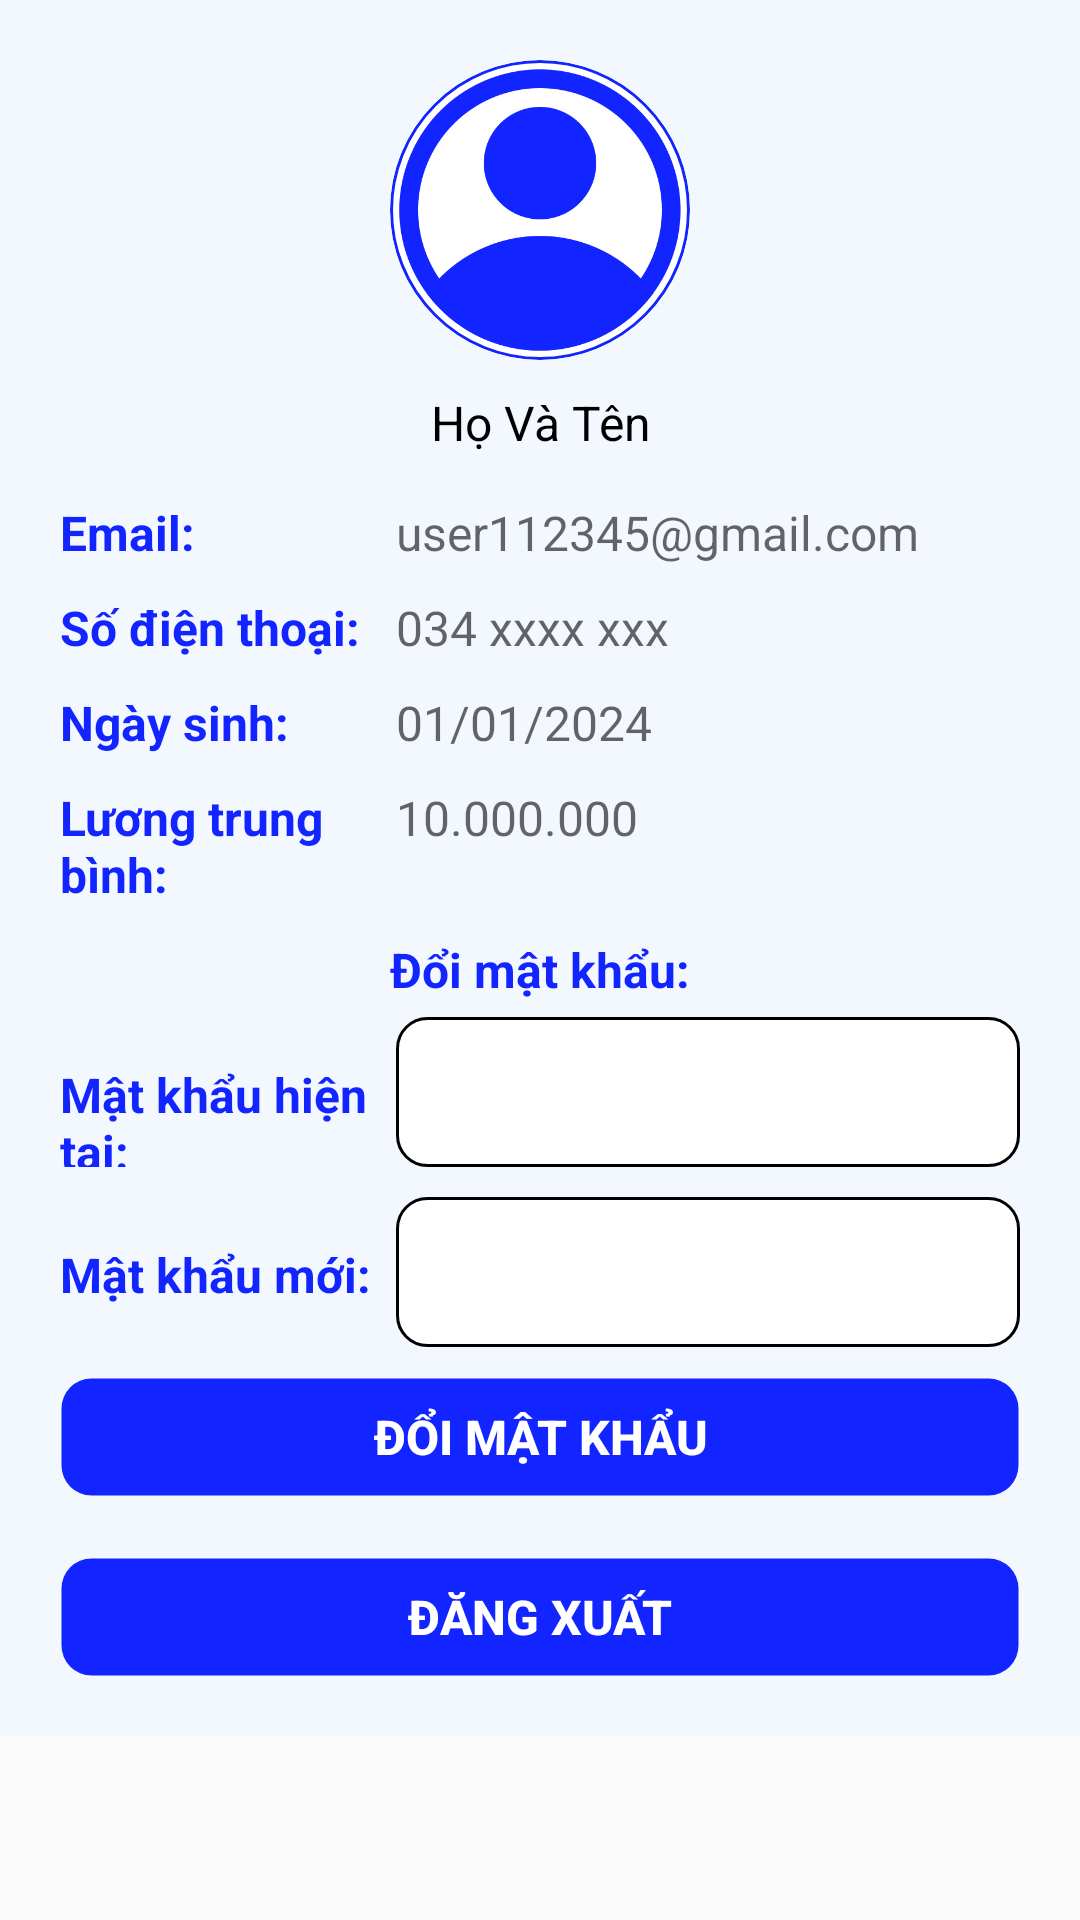

The Android layout XML behind this screen, and the referenced resources:
<!-- AndroidManifest.xml: application theme Theme.SalaryMaster -->
<!-- res/layout/fragment_profile.xml -->
<FrameLayout xmlns:android="http://schemas.android.com/apk/res/android"
    xmlns:tools="http://schemas.android.com/tools"
    android:layout_width="match_parent"
    android:layout_height="match_parent"
    tools:context=".Fragment.Fragment_Manager">
    <ScrollView
        android:layout_width="match_parent"
        android:layout_height="match_parent">
    <LinearLayout
        android:layout_width="match_parent"
        android:layout_height="match_parent"
        android:background="@color/background"
        android:gravity="center_horizontal"
        android:orientation="vertical"
        android:padding="20dp"
        tools:context=".Fragment.Fragment_Manager">

        <RelativeLayout
            android:layout_width="100dp"
            android:layout_height="100dp">

            <ImageView
                android:id="@+id/iv_profile_avatar"
                android:layout_width="100dp"
                android:layout_height="100dp"
                android:background="@drawable/selector_circle"
                android:clipToOutline="true"
                android:src="@drawable/account"
                tools:ignore="ContentDescription,UnusedAttribute" />

            <ProgressBar
                android:id="@+id/progressBar_profile_avatar"
                android:layout_width="100dp"
                android:layout_height="100dp"
                android:layout_gravity="center"
                android:background="@null"
                android:indeterminate="true"
                android:indeterminateDrawable="@drawable/progress_bar"
                android:indeterminateTint="@color/primary"
                android:visibility="gone" />
        </RelativeLayout>

        <TextView
            android:id="@+id/tv_profile_name"
            style="@style/TextNormal"
            android:layout_width="match_parent"
            android:layout_height="wrap_content"
            android:layout_marginVertical="10dp"
            android:ellipsize="end"
            android:gravity="center"
            android:maxLines="1"
            android:text="Họ Và Tên" />

        <LinearLayout
            android:layout_width="match_parent"
            android:layout_height="wrap_content"
            android:layout_marginVertical="5dp"
            android:orientation="horizontal"
            android:weightSum="10">

            <TextView
                style="@style/Headline"
                android:layout_width="0dp"
                android:layout_height="wrap_content"
                android:layout_weight="3.5"
                android:text="Email: " />

            <TextView
                android:id="@+id/tv_profile_email"
                style="@style/TextNormal"
                android:layout_width="0dp"
                android:layout_height="wrap_content"
                android:layout_weight="6.5"
                android:ellipsize="end"
                android:hint="user112345@gmail.com"
                android:maxLines="1" />
        </LinearLayout>

        <LinearLayout
            android:layout_width="match_parent"
            android:layout_height="wrap_content"
            android:layout_marginVertical="5dp"
            android:orientation="horizontal"
            android:weightSum="10">

            <TextView
                style="@style/Headline"
                android:layout_width="0dp"
                android:layout_height="wrap_content"
                android:layout_weight="3.5"
                android:text="Số điện thoại:" />

            <TextView
                android:id="@+id/tv_profile_phone"
                style="@style/TextNormal"
                android:layout_width="0dp"
                android:layout_height="wrap_content"
                android:layout_weight="6.5"
                android:ellipsize="end"
                android:hint="034 xxxx xxx"
                android:maxLines="1" />
        </LinearLayout>

        <LinearLayout
            android:layout_width="match_parent"
            android:layout_height="wrap_content"
            android:layout_marginVertical="5dp"
            android:orientation="horizontal"
            android:weightSum="10">

            <TextView
                style="@style/Headline"
                android:layout_width="0dp"
                android:layout_height="wrap_content"
                android:layout_weight="3.5"
                android:text="Ngày sinh:" />

            <TextView
                android:id="@+id/tv_profile_birthday"
                style="@style/TextNormal"
                android:layout_width="0dp"
                android:layout_height="wrap_content"
                android:layout_weight="6.5"
                android:ellipsize="end"
                android:hint="01/01/2024"
                android:maxLines="1" />
        </LinearLayout>

        <LinearLayout
            android:layout_width="match_parent"
            android:layout_height="wrap_content"
            android:layout_marginVertical="5dp"
            android:orientation="horizontal"
            android:weightSum="10">

            <TextView
                style="@style/Headline"
                android:layout_width="0dp"
                android:layout_height="wrap_content"
                android:layout_weight="3.5"
                android:text="Lương trung bình:" />

            <TextView
                android:id="@+id/tv_profile_wage"
                style="@style/TextNormal"
                android:layout_width="0dp"
                android:layout_height="wrap_content"
                android:layout_weight="6.5"
                android:ellipsize="end"
                android:hint="10.000.000"
                android:maxLines="1" />
        </LinearLayout>

        <LinearLayout
            android:layout_width="match_parent"
            android:layout_height="wrap_content"
            android:layout_marginVertical="5dp"
            android:orientation="vertical">

            <TextView
                style="@style/Headline"
                android:layout_width="match_parent"
                android:layout_height="wrap_content"
                android:gravity="center"
                android:text="Đổi mật khẩu:" />

            <LinearLayout
                android:layout_width="match_parent"
                android:layout_height="wrap_content"
                android:layout_marginVertical="5dp"
                android:orientation="horizontal"
                android:weightSum="10">

                <TextView
                    style="@style/Headline"
                    android:layout_width="0dp"
                    android:layout_height="wrap_content"
                    android:layout_weight="3.5"
                    android:text="Mật khẩu hiện tại:" />

                <EditText
                    android:id="@+id/edt_profile_password"
                    style="@style/Widget.AppCompat.EditText"
                    android:layout_width="0dp"
                    android:layout_height="50dp"
                    android:layout_weight="6.5"
                    android:background="@drawable/selector_square"
                    android:inputType="textPassword"
                    android:paddingStart="10dp"
                    android:textColor="@color/black"
                    android:textColorHint="@color/navy"
                    tools:ignore="Autofill,HardcodedText,RtlSymmetry,TextFields" />
            </LinearLayout>

            <LinearLayout
                android:layout_width="match_parent"
                android:layout_height="wrap_content"
                android:layout_marginVertical="5dp"
                android:orientation="horizontal"
                android:weightSum="10">

                <TextView
                    style="@style/Headline"
                    android:layout_width="0dp"
                    android:layout_height="wrap_content"
                    android:layout_weight="3.5"
                    android:text="Mật khẩu mới:" />

                <EditText
                    android:id="@+id/edt_profile_new_password"
                    style="@style/Widget.AppCompat.EditText"
                    android:layout_width="0dp"
                    android:layout_height="50dp"
                    android:layout_weight="6.5"
                    android:background="@drawable/selector_square"
                    android:inputType="textPassword"
                    android:paddingStart="10dp"
                    android:textColor="@color/black"
                    android:textColorHint="@color/navy"
                    tools:ignore="Autofill,HardcodedText,RtlSymmetry,TextFields" />
            </LinearLayout>
        </LinearLayout>

        <Button
            android:id="@+id/btn_profile_change_password"
            style="@style/ButtonNormal"
            android:layout_width="match_parent"
            android:layout_height="40dp"
            android:background="@drawable/selector_button_normal"
            android:text="Đổi mật khẩu"
            tools:ignore="HardcodedText" />

        <Button
            android:id="@+id/btn_profile_logout"
            style="@style/ButtonNormal"
            android:layout_width="match_parent"
            android:layout_height="40dp"
            android:layout_marginTop="20dp"
            android:background="@drawable/selector_button_normal"
            android:text="Đăng xuất"
            tools:ignore="HardcodedText" />

    </LinearLayout>

    </ScrollView>

    <View
        android:id="@+id/viewBlocking_profile"
        android:layout_width="match_parent"
        android:layout_height="match_parent"
        android:background="@null"
        android:clickable="true"
        android:focusable="true"
        android:visibility="gone" />

    <ProgressBar
        android:id="@+id/progressBar_profile"
        android:layout_width="100dp"
        android:layout_height="100dp"
        android:layout_gravity="center"
        android:background="@null"
        android:indeterminate="true"
        android:indeterminateDrawable="@drawable/progress_bar"
        android:indeterminateTint="@color/primary"
        android:visibility="gone" />
</FrameLayout>
<!-- resources referenced by this layout -->
<resources>
  <color name="background">#FFF3F8FF</color>
  <color name="black">#FF000000</color>
  <color name="navy">#FF0B476A</color>
  <color name="primary">#FF1224FF</color>
  <!-- drawable account: png bitmap (drawable, 23061 bytes) -->
  <!-- drawable progress_bar (drawable) -->
  <layer-list xmlns:android="http://schemas.android.com/apk/res/android">
      
      
      
      
      
      
      
      <item android:id="@android:id/progress">
          <rotate
              android:drawable="@drawable/loading1"
              android:fromDegrees="0"
              android:toDegrees="360" />
      </item>
  
  </layer-list>
  <!-- drawable selector_button_normal (drawable) -->
  <?xml version="1.0" encoding="utf-8"?>
  <selector xmlns:android="http://schemas.android.com/apk/res/android">
      <item android:state_pressed="false">
          <shape>
              <stroke android:width="1sp" android:color="@color/transparent"/>
              <corners android:radius="10sp"/>
              <solid android:color="@color/primary"/>
          </shape>
      </item>
      <item android:state_pressed="true">
          <shape>
              <stroke android:width="1sp" android:color="@color/transparent"/>
              <corners android:radius="10sp"/>
              <solid android:color="@color/accent"/>
          </shape>
      </item>
  </selector>
  <!-- drawable selector_circle (drawable) -->
  <?xml version="1.0" encoding="utf-8"?>
  <selector xmlns:android="http://schemas.android.com/apk/res/android">
      <item android:state_pressed="false">
          <shape>
              <stroke android:width="1sp" android:color="@color/primary"/>
              <corners android:radius="360dp"/>
              <solid android:color="@color/white"/>
          </shape>
      </item>
      <item android:state_pressed="true">
          <shape>
              <stroke android:width="1sp" android:color="@color/accent"/>
              <corners android:radius="360dp"/>
              <solid android:color="@color/accent"/>
          </shape>
      </item>
  </selector>
  <!-- drawable selector_square (drawable) -->
  <?xml version="1.0" encoding="utf-8"?>
  <selector xmlns:android="http://schemas.android.com/apk/res/android">
      <item android:state_pressed="false">
          <shape>
              <stroke android:width="1sp" android:color="@color/black"/>
              <corners android:radius="10sp"/>
              <solid android:color="@color/white"/>
          </shape>
      </item>
      <item android:state_pressed="true">
          <shape>
              <stroke android:width="1sp" android:color="@color/primary"/>
              <corners android:radius="10sp"/>
              <solid android:color="@color/accent"/>
          </shape>
      </item>
  </selector>
  <style name="ButtonNormal">
          <item name="android:textColor">@color/white</item>
          <item name="android:textSize">16sp</item>
          <item name="android:textStyle">bold</item>
          <item name="background">@drawable/selector_button_normal</item>
      </style>
  <style name="Headline">
          <item name="android:textColor">@color/primary</item>
          <item name="android:textSize">16sp</item>
          <item name="android:textStyle">bold</item>
      </style>
  <style name="TextNormal">
          <item name="android:textColor">@color/black</item>
          <item name="android:textSize">16sp</item>
          <item name="android:textStyle">normal</item>
      </style>
  <style name="Theme.SalaryMaster" parent="Base.Theme.SalaryMaster" />
  <!-- drawable loading1: png bitmap (drawable, 33787 bytes) -->
  <color name="transparent">#00FFFFFF</color>
  <color name="accent">#FFFF9400</color>
  <color name="white">#FFFFFFFF</color>
  <style name="Base.Theme.SalaryMaster" parent="Theme.AppCompat.Light.NoActionBar">
          
          
      </style>
</resources>
